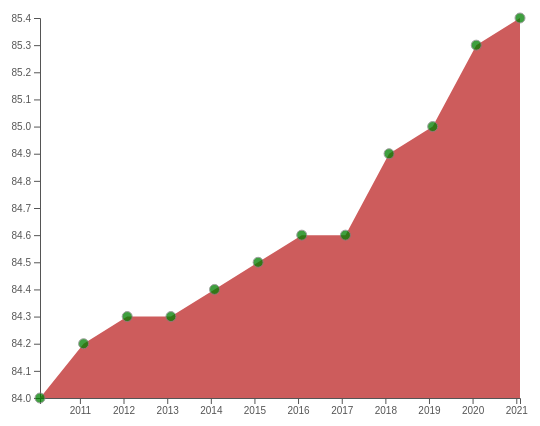
D3 v7 page, settled after 480 driven frames (8 s of simulated time); the page loaded 1 data file(s).


// ── test.js
function init() {
    //svg weight
    var w = 600;
    //svg height
    var h = 500;
    var padding = 60;

    //variable for store csv data
    var dataset;

    //creating the SVG
    var svg = d3.select("#chart")
        .append("svg")
        .attr("width", w)
        .attr("height", h);

    var xScale = d3.scaleTime()
            .domain([0,0])
            .range([padding, w - padding]);

    //scaling the yScale using scaleLinear
    var yScale = d3.scaleLinear()
        .domain([0,0])
        .range([h - padding, padding]);

    //initialaize x Axis
    var xAxis = d3.axisBottom().scale(xScale);
    svg.append("g")
      .attr("transform", "translate(0," + (h - padding) + ")")
      .attr("class","Xaxis")

    //initialaize y Axis
    var yAxis = d3.axisLeft().scale(yScale);
    svg.append("g")
        .attr("transform", "translate(" + padding + ",0)")
        .attr("class","Yaxis")


    //readcsv file data
    function read_file(ageC, gender, color) {d3.csv("Full_Data_Set.csv", function (d) {
        if ((d.AGE == ageC) && (d.SEX == gender)) {
            return {
                OBS_VALUE: parseFloat(d.OBS_VALUE),
                TIME_PERIOD: new Date(+d.TIME_PERIOD, 1)
            }
        };
    }).then(function(data) {
        dataset = data;
        //displaying data in console
        console.table(dataset, ["AGE", "SEX", "OBS_VALUE", "TIME_PERIOD"]);
        update_data(dataset, color)
    })};

    function read_file_comparison(ageC) {d3.csv("Full_Data_Set.csv", function (d) {
        if ((d.AGE == ageC)) {
            return {
                OBS_VALUE: parseFloat(d.OBS_VALUE),
                TIME_PERIOD: new Date(+d.TIME_PERIOD, 1),
                SEX: d.SEX
            }
        };
    }).then(function (data) {
        dataset = data;
        console.table(dataset, ["AGE", "SEX", "OBS_VALUE", "TIME_PERIOD"]);
        comparison(dataset)
    })};

    function update_data(data, color) {
        xScale.domain([
                //setting minimum and maximum dates to create the scale
                d3.min(data, function (d) { return d.TIME_PERIOD; }),
                d3.max(data, function (d) { return d.TIME_PERIOD; })
            ]);
        yScale.domain([
                d3.min(data, function (d) { return d.OBS_VALUE; }),
                d3.max(data, function (d) { return d.OBS_VALUE;})
        ]);

        var area = d3.area()
            .x(function (d) {
                return xScale(d.TIME_PERIOD);
            })
            //base line for area shape
            .y0(function (d) {
                return yScale.range()[0];
            })
            .y1(function (d) {
                return yScale(d.OBS_VALUE)
            });

        var ar = svg.selectAll(".areaChart")
        .data([data], function(d) { return d.OBS_VALUE; });

        ar
            .enter()
            .append("path")
            .attr("class", "areaChart")
            .merge(ar)
            .transition()
            .duration(1000)
            .attr("d", area)
            .attr("fill", color);

        svg.selectAll(".Xaxis")
            .transition()
            .duration(1000)
            .call(xAxis);

        svg.selectAll(".Yaxis")
            .transition()
            .duration(1000)
            .call(yAxis);

        //adding cirlcels
        var crc = svg.selectAll("circle")
        .data(data);

        crc
            .enter()
            .append("circle")
            .merge(crc)
            .transition()
            .duration(1000)
            //setting circle x position according to the longitudes and latitudes
            .attr("cx", function (d) {
                return xScale(d.TIME_PERIOD);
            })
            //setting circle y position according to the longitudes and latitudes
            .attr("cy", function (d) {
                return yScale(d.OBS_VALUE);
            })
            //setting circle styles
            .attr("r", 5)
            .style("fill", "green")
            .style("stroke", "gray")
            .style("stroke-width", 0.25)
            .style("opacity", 0.75)

        svg.selectAll("circle")
            .on("mouseover", function (event, d) {
                //getting x and y position of mouse
                var xPosition = parseFloat(d3.select(this).attr("cx"));
                var yPosition = parseFloat(d3.select(this).attr("cy")) - 14;

                //append text into the position
                svg.append("text")
                    .attr("id", "tooltip")
                    .attr("x", xPosition)
                    .attr("y", yPosition)
                    .attr("text-anchor", "middle")
                    .attr("font-size", "13px")
                    .attr("font-weight", "bold")
                    .attr("font-family", "Calibre")
                    .text(d.OBS_VALUE);
                //change the color when mouse is on the bar
                d3.select(this)
                    .transition()
                    .duration(250)
                    .attr("r", 10)
                    .style("fill", "orange")
                })
            .on("mouseout", function(d){
                d3.select("#tooltip").remove();
                d3.select(this)
                    .transition()
                    .duration(250)
                    .attr("r", 5)
                    .style("fill", "green")
            })

    }

    function comparison(data) {
        xScale.domain([
                //setting minimum and maximum dates to create the scale
                d3.min(data, function (d) { return d.TIME_PERIOD; }),
                d3.max(data, function (d) { return d.TIME_PERIOD; })
            ]);
        yScale.domain([
                d3.min(data, function (d) { return d.OBS_VALUE; }),
                d3.max(data, function (d) { return d.OBS_VALUE;})
        ]);

        svg.selectAll(".Xaxis")
            .transition()
            .duration(1000)
            .call(xAxis);

        svg.selectAll(".Yaxis")
            .transition()
            .duration(1000)
            .call(yAxis);

        var lineChart2 =  svg.selectAll(".LineChart2")
            .data([data.filter(function(d) { return d.SEX === "M"; })], function(d) {
        return d.TIME_PERIOD; });

        lineChart2
            .enter()
            .append("path")
            .attr("class", "LineChart2")
            .merge(lineChart2)
            .transition()
            .duration(1000)
            .attr("d", d3.line()
                .x(function(d) {
                    return xScale(d.TIME_PERIOD);})
                .y(function(d) {
                    return yScale(d.OBS_VALUE);}))
            .attr("fill", "none")
            .attr("stroke", "steelblue")
            .attr("stroke-width", 2.5);

        var lineChart1 =  svg.selectAll(".LineChart1")
            .data([data.filter(function(d) { return d.SEX === "F"; })], function(d) {
        return d.TIME_PERIOD; });

        lineChart1
            .enter()
            .append("path")
            .attr("class", "LineChart1")
            .merge(lineChart1)
            .transition()
            .duration(1000)
            .attr("d", d3.line()
                .x(function(d) { return xScale(d.TIME_PERIOD);})
                .y(function(d) { return yScale(d.OBS_VALUE); }))
            .attr("fill", "none")
            .attr("stroke", "indianred")
            .attr("stroke-width", 2.5);

            //adding cirlcels
        var crc = svg.selectAll("circle")
        .data(data);

            crc
            .enter()
            .append("circle").attr("class", "circ")
            .merge(crc)
            .transition()
            .duration(1000)
            //setting circle x position according to the longitudes and latitudes
            .attr("cx", function (d) {
                return xScale(d.TIME_PERIOD);
            })
            //setting circle y position according to the longitudes and latitudes
            .attr("cy", function (d) {
                return yScale(d.OBS_VALUE);
            })
            //setting circle styles
            .attr("r", 5)
            .style("fill", "green")
            .style("stroke", "gray")
            .style("stroke-width", 0.25)
            .style("opacity", 0.75)

        svg.selectAll(".circ")
            .on("mouseover", function (event, d) {
                //getting x and y position of mouse
                var xPosition = parseFloat(d3.select(this).attr("cx"));
                var yPosition = parseFloat(d3.select(this).attr("cy")) - 14;

                //append text into the position
                svg.append("text")
                    .attr("id", "tooltip")
                    .attr("x", xPosition)
                    .attr("y", yPosition)
                    .attr("text-anchor", "middle")
                    .attr("font-size", "13px")
                    .attr("font-weight", "bold")
                    .attr("font-family", "Calibre")
                    .text(d.OBS_VALUE);
                //change the color when mouse is on the bar
                d3.select(this)
                    .transition()
                    .duration(250)
                    .attr("r", 10)
                    .style("fill", "orange")
                })
            .on("mouseout", function(d){
                d3.select("#tooltip").remove();
                d3.select(this)
                    .transition()
                    .duration(250)
                    .attr("r", 5)
                    .style("fill", "green")
            })

        document.addEventListener("DOMContentLoaded", function() {
        const data = [
            { type: 'Female', color: 'red' },
            { type: 'Male', color: 'green' }
        ];

        const container = d3.select("#comparison_info");

        const bullets = container.selectAll(".bullet")
            .data(data)
            .enter()
            .append("div")
            .attr("class", "bullet");

        bullets.append("div")
            .style("background-color", d => d.color);

        bullets.append("span")
            .text(d => d.type);
        });
    }

    //check whether the line chart is appeared or not
    var lineChartAppeared = (!d3.select(".LineChart1.LineChart2").empty());
    //when button female clicked show the female chart

    /*
    d3.select("#female")
        .on("click", function () {
            if (lineChartAppeared) {
                svg.selectAll(".LineChart1.LineChart2")
                    .transition()
                    .duration(500) // Specify the duration of the transition in milliseconds
                    .style("opacity", 0) // Fade out the chart
                    .remove()
                    .on("end", function () {
                        // Call the function after the transition is complete
                        read_file("Y0", "F", "indianred");
                    });
            } else {
                read_file("Y0", "F", "indianred");
            }
        })

    //remove comparison
    function remove_chart() {
        return svg.selectAll(".areaChart")
            .transition()
            .duration(500) // Specify the duration of the transition in milliseconds
            .style("opacity", 0) // Fade out the chart
            .remove()
    }

    //remove comparison
    function remove_comparison() {
        return svg.selectAll(".areaChart")
            .transition()
            .duration(500) // Specify the duration of the transition in milliseconds
            .style("opacity", 0) // Fade out the chart
            .remove()
    }

    //when button male clicked show the male chart
    d3.select("#male")
        .on("click", function () {
            read_file("Y80", "M", "steelblue");
    })

    //when button both clicked show the male chart
    d3.select("#both")
        .on("click", function () {
            remove_chart().on("end", function() {
                // Call the function after the transition is complete
                read_file_comparison("Y60");
            });

    })*/
    read_file("Y0", "F", "indianred");
    displayFigCaption("Female Life Expectancy at Birth");

    function remove_comparison() {
         svg.selectAll(".LineChart1")
            .transition()
            .duration(500) // Specify the duration of the transition in milliseconds
            .style("opacity", 0) // Fade out the chart
            .remove()
        svg.selectAll(".LineChart2")
            .transition()
            .duration(500) // Specify the duration of the transition in milliseconds
            .style("opacity", 0) // Fade out the chart
            .remove()
        svg.selectAll(".circ")
        .remove()
    }

    function displayFigCaption(captionText) {
        // Select the displayData element and append a fig caption
        const displayData = d3.select("#displayData");
        displayData.selectAll("figcaption").remove(); // Remove any existing fig captions
        displayData.append("figcaption")
            .text(captionText);
    }

    //this function will remove the chart
    function remove_chart() {
        return svg.selectAll(".areaChart")
            .transition()
            .duration(500) // Specify the duration of the transition in milliseconds
            .style("opacity", 0) // Fade out the chart
            .remove()
    }
     d3.select("#both")
        .on("click", function () {
            remove_chart().on("end", function() {
                // Call the function after the transition is complete
                read_file_comparison("Y60");
                displayFigCaption("Comparison Life Expectancy at Age 60");
            });

    })

    d3.select("#male").on("click", function() {
            remove_comparison();
            read_file("Y0", "M", "steelblue");
            displayFigCaption("Male Life Expectancy at Birth");
        });
    d3.select("#female").on("click", function() {
        remove_comparison()
        read_file("Y0", "F", "indianred");
        displayFigCaption("Female Life Expectancy at Birth");
    });

    d3.select("#options").on("change", function() {
        var selectedOption = d3.select(this).property("value");
        if (selectedOption == "options1") {
            remove_comparison();
            read_file("Y0", "F", "indianred");
            displayFigCaption("Female Life Expectancy at Birth");
            d3.select("#male")
                .on("click", function () {
                    remove_comparison();
                read_file("Y0", "M", "steelblue");
                displayFigCaption("Male Life Expectancy at Birth");
            })
            d3.select("#female")
                .on("click", function () {
                    remove_comparison();
                read_file("Y0", "F", "indianred");
                displayFigCaption("Female Life Expectancy at Birth");
            })
            d3.select("#both")
            .on("click", function () {
            remove_chart().on("end", function() {
                // Call the function after the transition is complete
                read_file_comparison("Y0");
                displayFigCaption("Comparison Life Expectancy at Birth");
            });

    })

        } else if (selectedOption == "options2") {
            remove_comparison();
            read_file("Y40", "F", "indianred");
            displayFigCaption("Female Life Expectancy at Age 40");
            d3.select("#male")
                .on("click", function () {
                    remove_comparison();
                read_file("Y40", "M", "steelblue");
                displayFigCaption("Male Life Expectancy at Age 40");
            })
            d3.select("#female")
                .on("click", function () {
                    remove_comparison();
                read_file("Y40", "F", "indianred");
                displayFigCaption("Female Life Expectancy at Age 40");
            })
            d3.select("#both")
            .on("click", function () {
            remove_chart().on("end", function() {
                // Call the function after the transition is complete
                read_file_comparison("Y40")
                displayFigCaption("Comparison Life Expectancy at Age 40");
            });

    })
        } else if (selectedOption == "options3") {
            remove_comparison();
            read_file("Y60", "F", "indianred");
            displayFigCaption("Female Life Expectancy at Age 60");
            d3.select("#male")
                .on("click", function () {
                    remove_comparison();
                read_file("Y60", "M", "steelblue");
                displayFigCaption("Male Life Expectancy at Age 60");
            })
            d3.select("#female")
                .on("click", function () {
                    remove_comparison();
                read_file("Y60", "F", "indianred");
                displayFigCaption("Female Life Expectancy at Age 60");
            })
            d3.select("#both")
            .on("click", function () {
            remove_chart().on("end", function() {
                // Call the function after the transition is complete
                read_file_comparison("Y60");
                displayFigCaption("Comparison Life Expectancy at Age 60");
            });

    })
        } else if (selectedOption == "options4") {
            remove_comparison();
            read_file("Y65", "F", "indianred");
            displayFigCaption("Female Life Expectancy at Age 65");
            d3.select("#male")
                .on("click", function () {
                    remove_comparison();
                read_file("Y65", "M", "steelblue");
                displayFigCaption("Male Life Expectancy at Age 65");
            })
            d3.select("#female")
                .on("click", function () {
                    remove_comparison();
                read_file("Y65", "F", "indianred");
                displayFigCaption("Female Life Expectancy at Age 65");
            })
            d3.select("#both")
            .on("click", function () {
            remove_chart().on("end", function() {
                // Call the function after the transition is complete
                read_file_comparison("Y65");
                displayFigCaption("Comparison Life Expectancy at Age 65");
            });

    })
        }  else if (selectedOption == "options5") {
            remove_comparison();
            read_file("Y80", "F", "indianred");
            displayFigCaption("Female Life Expectancy at Age 80");
            d3.select("#male")
                .on("click", function () {
                    remove_comparison();
                read_file("Y80", "M", "steelblue");
                displayFigCaption("Male Life Expectancy at Age 80");
            })
            d3.select("#female")
                .on("click", function () {
                    remove_comparison();
                read_file("Y80", "F", "indianred");
                displayFigCaption("Female Life Expectancy at Age 80");
            })
            d3.select("#both")
            .on("click", function () {
            remove_chart().on("end", function() {
                // Call the function after the transition is complete
                read_file_comparison("Y80");
                displayFigCaption("Comparison Life Expectancy at Age 80");
            });

    })
        }
    })

    /*d3.select("#options").on("change", function() {
        var selectedOption = d3.select(this).property("value")
    d3.select("#male")
        .on("click", function () {
            if (selectedOption === 'options1') {
                read_file("Y0", "M", "steelblue");
            } else if (selectedOption === 'options2') {
                read_file("Y40", "M", "steelblue");
            }else if (selectedOption === 'options3') {
                read_file("Y60", "M", "steelblue");
            }else if (selectedOption === 'options4') {
                read_file("Y65", "M", "steelblue");
            }else if (selectedOption === 'options5') {
                read_file("Y80", "M", "steelblue");
              }
        })
        d3.select("#female")
        .on("click", function () {
            if (selectedOption === 'options1') {
                read_file("Y0", "F", "indianred");
            } else if (selectedOption === 'options2') {
                read_file("Y40", "F", "indianred");
            }else if (selectedOption === 'options3') {
                read_file("Y60", "F", "indianred");
            }else if (selectedOption === 'options4') {
                read_file("Y65", "F", "indianred");
            }else if (selectedOption === 'options5') {
                read_file("Y80", "F", "indianred");
              }
        })
    })*/
}

window.onload = init



### data: Full_Data_Set.csv
STRUCTURE, STRUCTURE_ID, STRUCTURE_NAME, ACTION, REF_AREA, Reference area, FREQ, Frequency of observation, MEASURE, Measure, UNIT_MEASURE, Unit of measure, AGE, Age, SEX, Sex, SOCIO_ECON_STATUS, Socio-economic status, DEATH_CAUSE, Cause of death, CALC_METHODOLOGY, Calculation methodology, GESTATION_THRESHOLD, Gestation period threshold
DATAFLOW, OECD.ELS.HD:DSD_HEALTH_STAT@DF_LE(1.0), Life expectancy, I, AUS, Australia, A, Annual, LFEXP, Life expectancy, Y, Years, Y65, 65 years, F, Female, _Z, Not applicable, _Z, Not applicable, _Z, Not applicable, _Z, Not applicable
DATAFLOW, OECD.ELS.HD:DSD_HEALTH_STAT@DF_LE(1.0), Life expectancy, I, AUS, Australia, A, Annual, LFEXP, Life expectancy, Y, Years, Y65, 65 years, F, Female, _Z, Not applicable, _Z, Not applicable, _Z, Not applicable, _Z, Not applicable
DATAFLOW, OECD.ELS.HD:DSD_HEALTH_STAT@DF_LE(1.0), Life expectancy, I, AUS, Australia, A, Annual, LFEXP, Life expectancy, Y, Years, Y65, 65 years, F, Female, _Z, Not applicable, _Z, Not applicable, _Z, Not applicable, _Z, Not applicable
DATAFLOW, OECD.ELS.HD:DSD_HEALTH_STAT@DF_LE(1.0), Life expectancy, I, AUS, Australia, A, Annual, LFEXP, Life expectancy, Y, Years, Y65, 65 years, F, Female, _Z, Not applicable, _Z, Not applicable, _Z, Not applicable, _Z, Not applicable
DATAFLOW, OECD.ELS.HD:DSD_HEALTH_STAT@DF_LE(1.0), Life expectancy, I, AUS, Australia, A, Annual, LFEXP, Life expectancy, Y, Years, Y65, 65 years, F, Female, _Z, Not applicable, _Z, Not applicable, _Z, Not applicable, _Z, Not applicable
DATAFLOW, OECD.ELS.HD:DSD_HEALTH_STAT@DF_LE(1.0), Life expectancy, I, AUS, Australia, A, Annual, LFEXP, Life expectancy, Y, Years, Y65, 65 years, F, Female, _Z, Not applicable, _Z, Not applicable, _Z, Not applicable, _Z, Not applicable
DATAFLOW, OECD.ELS.HD:DSD_HEALTH_STAT@DF_LE(1.0), Life expectancy, I, AUS, Australia, A, Annual, LFEXP, Life expectancy, Y, Years, Y65, 65 years, F, Female, _Z, Not applicable, _Z, Not applicable, _Z, Not applicable, _Z, Not applicable
DATAFLOW, OECD.ELS.HD:DSD_HEALTH_STAT@DF_LE(1.0), Life expectancy, I, AUS, Australia, A, Annual, LFEXP, Life expectancy, Y, Years, Y65, 65 years, F, Female, _Z, Not applicable, _Z, Not applicable, _Z, Not applicable, _Z, Not applicable
DATAFLOW, OECD.ELS.HD:DSD_HEALTH_STAT@DF_LE(1.0), Life expectancy, I, AUS, Australia, A, Annual, LFEXP, Life expectancy, Y, Years, Y65, 65 years, F, Female, _Z, Not applicable, _Z, Not applicable, _Z, Not applicable, _Z, Not applicable
DATAFLOW, OECD.ELS.HD:DSD_HEALTH_STAT@DF_LE(1.0), Life expectancy, I, AUS, Australia, A, Annual, LFEXP, Life expectancy, Y, Years, Y65, 65 years, F, Female, _Z, Not applicable, _Z, Not applicable, _Z, Not applicable, _Z, Not applicable
DATAFLOW, OECD.ELS.HD:DSD_HEALTH_STAT@DF_LE(1.0), Life expectancy, I, AUS, Australia, A, Annual, LFEXP, Life expectancy, Y, Years, Y65, 65 years, F, Female, _Z, Not applicable, _Z, Not applicable, _Z, Not applicable, _Z, Not applicable
DATAFLOW, OECD.ELS.HD:DSD_HEALTH_STAT@DF_LE(1.0), Life expectancy, I, AUS, Australia, A, Annual, LFEXP, Life expectancy, Y, Years, Y65, 65 years, F, Female, _Z, Not applicable, _Z, Not applicable, _Z, Not applicable, _Z, Not applicable
DATAFLOW, OECD.ELS.HD:DSD_HEALTH_STAT@DF_LE(1.0), Life expectancy, I, AUS, Australia, A, Annual, LFEXP, Life expectancy, Y, Years, Y60, 60 years, F, Female, _Z, Not applicable, _Z, Not applicable, _Z, Not applicable, _Z, Not applicable
DATAFLOW, OECD.ELS.HD:DSD_HEALTH_STAT@DF_LE(1.0), Life expectancy, I, AUS, Australia, A, Annual, LFEXP, Life expectancy, Y, Years, Y60, 60 years, F, Female, _Z, Not applicable, _Z, Not applicable, _Z, Not applicable, _Z, Not applicable
DATAFLOW, OECD.ELS.HD:DSD_HEALTH_STAT@DF_LE(1.0), Life expectancy, I, AUS, Australia, A, Annual, LFEXP, Life expectancy, Y, Years, Y60, 60 years, F, Female, _Z, Not applicable, _Z, Not applicable, _Z, Not applicable, _Z, Not applicable
DATAFLOW, OECD.ELS.HD:DSD_HEALTH_STAT@DF_LE(1.0), Life expectancy, I, AUS, Australia, A, Annual, LFEXP, Life expectancy, Y, Years, Y60, 60 years, F, Female, _Z, Not applicable, _Z, Not applicable, _Z, Not applicable, _Z, Not applicable
DATAFLOW, OECD.ELS.HD:DSD_HEALTH_STAT@DF_LE(1.0), Life expectancy, I, AUS, Australia, A, Annual, LFEXP, Life expectancy, Y, Years, Y60, 60 years, F, Female, _Z, Not applicable, _Z, Not applicable, _Z, Not applicable, _Z, Not applicable
DATAFLOW, OECD.ELS.HD:DSD_HEALTH_STAT@DF_LE(1.0), Life expectancy, I, AUS, Australia, A, Annual, LFEXP, Life expectancy, Y, Years, Y60, 60 years, F, Female, _Z, Not applicable, _Z, Not applicable, _Z, Not applicable, _Z, Not applicable
DATAFLOW, OECD.ELS.HD:DSD_HEALTH_STAT@DF_LE(1.0), Life expectancy, I, AUS, Australia, A, Annual, LFEXP, Life expectancy, Y, Years, Y60, 60 years, F, Female, _Z, Not applicable, _Z, Not applicable, _Z, Not applicable, _Z, Not applicable
DATAFLOW, OECD.ELS.HD:DSD_HEALTH_STAT@DF_LE(1.0), Life expectancy, I, AUS, Australia, A, Annual, LFEXP, Life expectancy, Y, Years, Y60, 60 years, F, Female, _Z, Not applicable, _Z, Not applicable, _Z, Not applicable, _Z, Not applicable
DATAFLOW, OECD.ELS.HD:DSD_HEALTH_STAT@DF_LE(1.0), Life expectancy, I, AUS, Australia, A, Annual, LFEXP, Life expectancy, Y, Years, Y60, 60 years, F, Female, _Z, Not applicable, _Z, Not applicable, _Z, Not applicable, _Z, Not applicable
DATAFLOW, OECD.ELS.HD:DSD_HEALTH_STAT@DF_LE(1.0), Life expectancy, I, AUS, Australia, A, Annual, LFEXP, Life expectancy, Y, Years, Y60, 60 years, F, Female, _Z, Not applicable, _Z, Not applicable, _Z, Not applicable, _Z, Not applicable
DATAFLOW, OECD.ELS.HD:DSD_HEALTH_STAT@DF_LE(1.0), Life expectancy, I, AUS, Australia, A, Annual, LFEXP, Life expectancy, Y, Years, Y60, 60 years, F, Female, _Z, Not applicable, _Z, Not applicable, _Z, Not applicable, _Z, Not applicable
DATAFLOW, OECD.ELS.HD:DSD_HEALTH_STAT@DF_LE(1.0), Life expectancy, I, AUS, Australia, A, Annual, LFEXP, Life expectancy, Y, Years, Y60, 60 years, F, Female, _Z, Not applicable, _Z, Not applicable, _Z, Not applicable, _Z, Not applicable
… [head cut at 6 KiB]